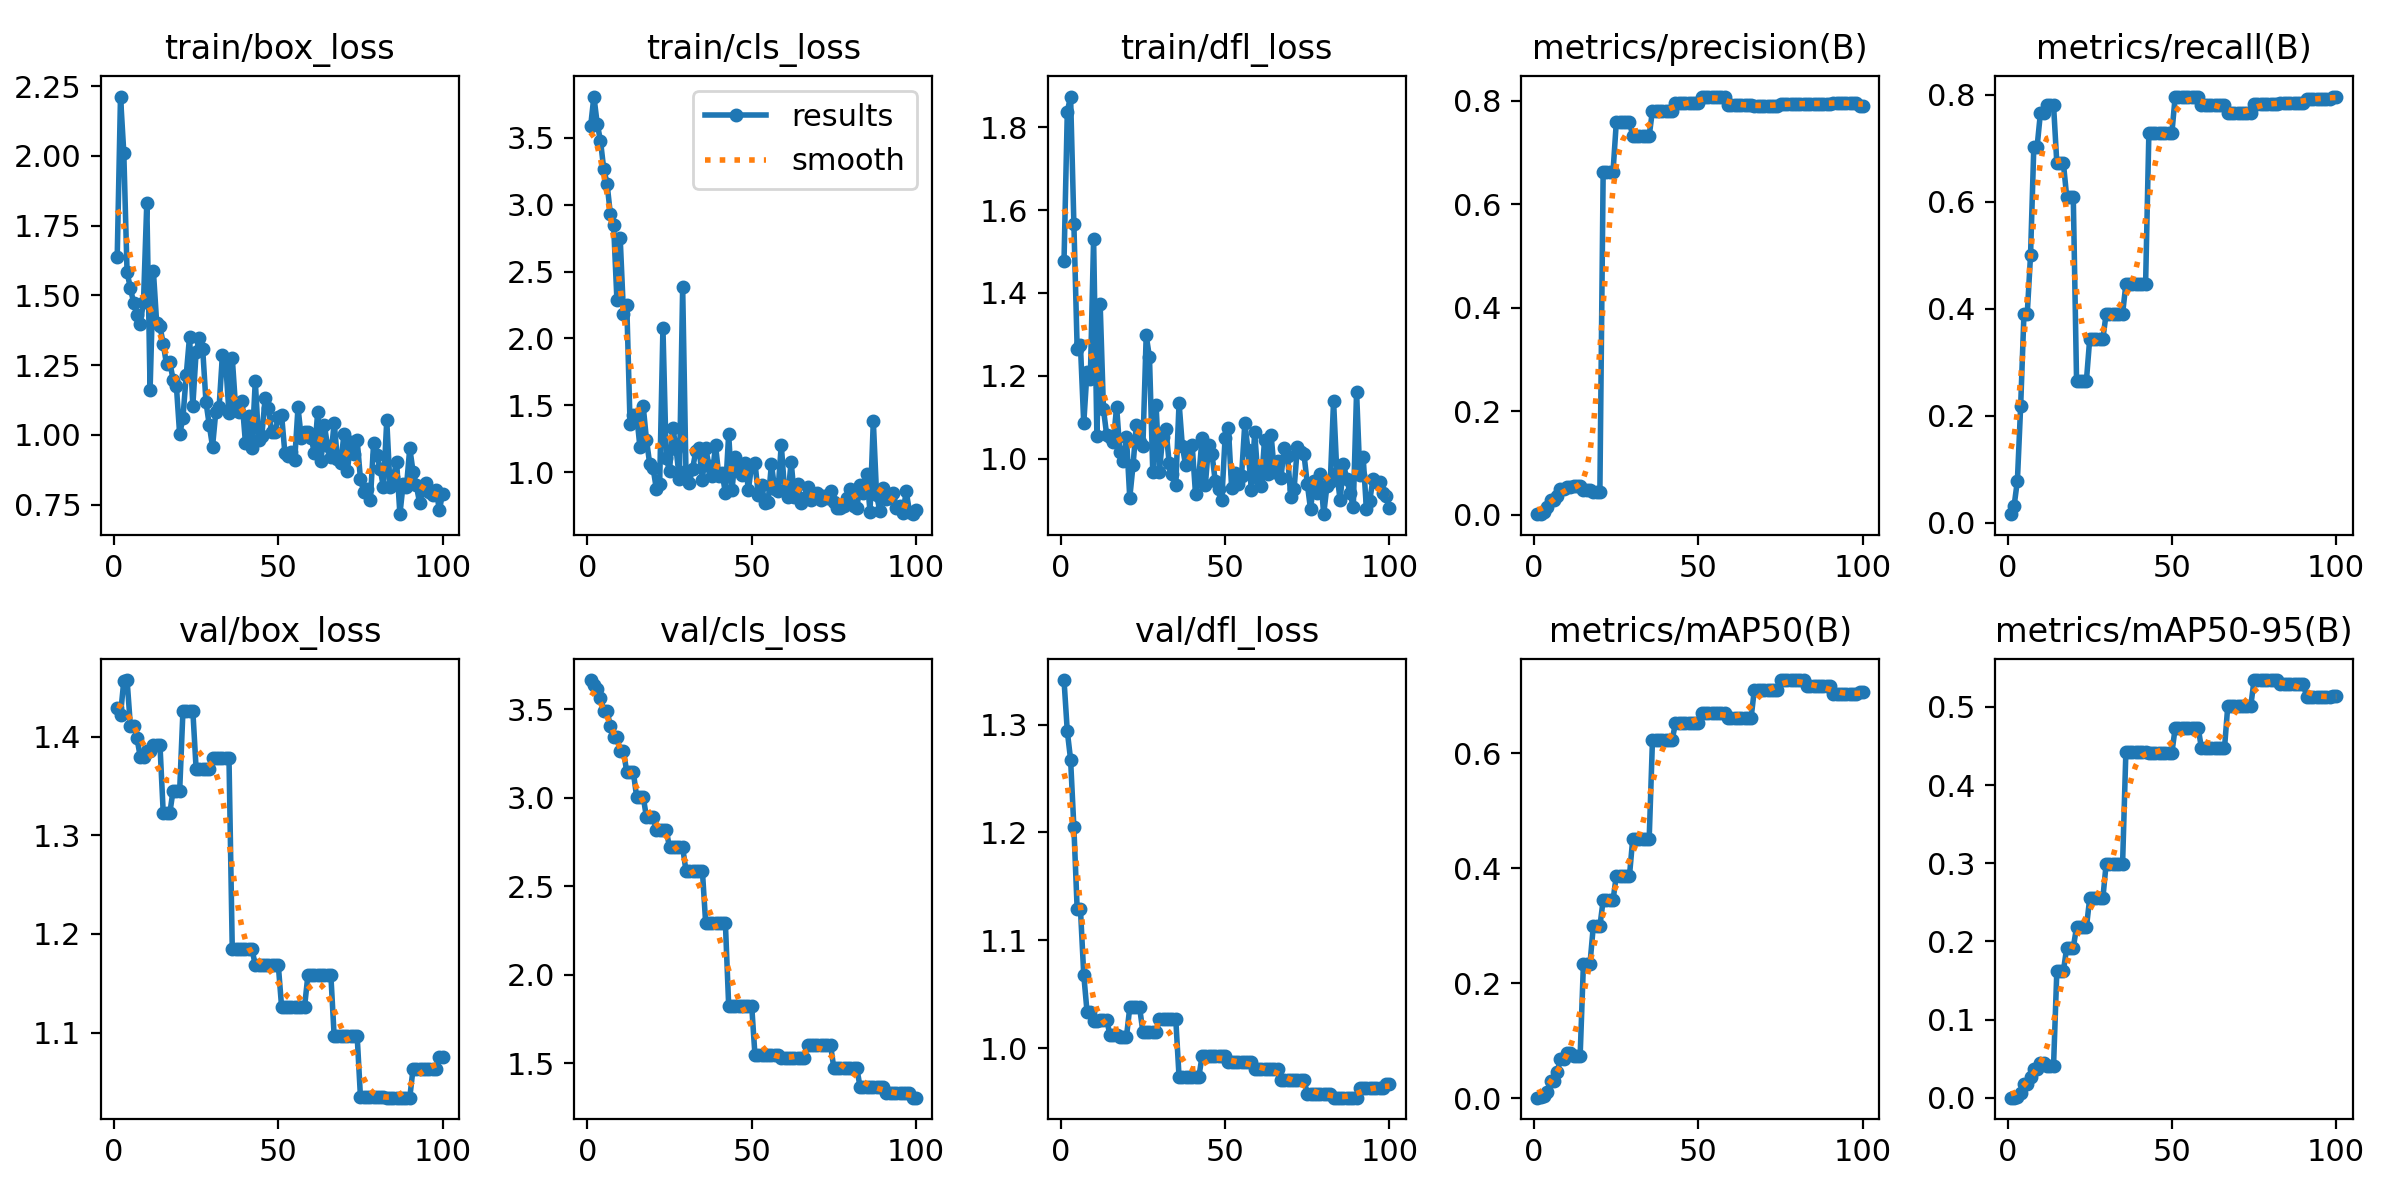

The table this chart was drawn from, first rows:
epoch, time, train/box_loss, train/cls_loss, train/dfl_loss, metrics/precision(B), metrics/recall(B), metrics/mAP50(B), metrics/mAP50-95(B), val/box_loss, val/cls_loss, val/dfl_loss, lr/pg0, lr/pg1, lr/pg2
1, 2.864, 1.637, 3.585, 1.477, 0.00111, 0.01562, 0.00058, 6e-05, 1.429, 3.665, 1.341, 2e-05, 2e-05, 2e-05
2, 3.939, 2.212, 3.809, 1.838, 0.00222, 0.03125, 0.00122, 0.00018, 1.422, 3.64, 1.294, 5.9406e-05, 5.9406e-05, 5.9406e-05
3, 5.073, 2.011, 3.607, 1.874, 0.00556, 0.07812, 0.00304, 0.00095, 1.456, 3.614, 1.268, 9.802e-05, 9.802e-05, 9.802e-05
4, 6.049, 1.582, 3.478, 1.567, 0.01556, 0.2188, 0.01024, 0.00557, 1.457, 3.565, 1.205, 0.0001358, 0.0001358, 0.0001358
5, 7.044, 1.527, 3.265, 1.266, 0.02778, 0.3906, 0.02905, 0.01717, 1.411, 3.491, 1.129, 0.0001729, 0.0001729, 0.0001729
6, 8.057, 1.473, 3.158, 1.273, 0.02778, 0.3906, 0.02905, 0.01717, 1.411, 3.491, 1.129, 0.0002091, 0.0002091, 0.0002091
7, 9.096, 1.43, 2.931, 1.085, 0.03556, 0.5, 0.0444, 0.02601, 1.399, 3.405, 1.068, 0.0002446, 0.0002446, 0.0002446
8, 10.17, 1.398, 2.846, 1.21, 0.05, 0.7031, 0.06811, 0.03737, 1.38, 3.342, 1.034, 0.0002792, 0.0002792, 0.0002792
9, 11.2, 1.478, 2.289, 1.193, 0.05, 0.7031, 0.06811, 0.03737, 1.38, 3.342, 1.034, 0.0003131, 0.0003131, 0.0003131
10, 12.28, 1.832, 2.748, 1.53, 0.05444, 0.7656, 0.07863, 0.04484, 1.386, 3.264, 1.025, 0.0003461, 0.0003461, 0.0003461
11, 13.3, 1.162, 2.185, 1.055, 0.05444, 0.7656, 0.07863, 0.04484, 1.386, 3.264, 1.025, 0.0003784, 0.0003784, 0.0003784
12, 14.35, 1.588, 2.249, 1.372, 0.05556, 0.7812, 0.07369, 0.04107, 1.392, 3.144, 1.026, 0.0004099, 0.0004099, 0.0004099
13, 15.32, 1.402, 1.362, 1.119, 0.05556, 0.7812, 0.07369, 0.04107, 1.392, 3.144, 1.026, 0.0004406, 0.0004406, 0.0004406
14, 16.32, 1.389, 1.43, 1.056, 0.05556, 0.7812, 0.07369, 0.04107, 1.392, 3.144, 1.026, 0.0004705, 0.0004705, 0.0004705
15, 17.32, 1.327, 1.429, 1.052, 0.04778, 0.6719, 0.234, 0.1621, 1.323, 3.006, 1.012, 0.0004996, 0.0004996, 0.0004996
16, 18.36, 1.253, 1.188, 1.04, 0.04778, 0.6719, 0.234, 0.1621, 1.323, 3.006, 1.012, 0.0005279, 0.0005279, 0.0005279
17, 19.39, 1.261, 1.493, 1.126, 0.04778, 0.6719, 0.234, 0.1621, 1.323, 3.006, 1.012, 0.0005555, 0.0005555, 0.0005555
18, 20.55, 1.198, 1.24, 1.017, 0.04333, 0.6094, 0.2986, 0.1921, 1.345, 2.889, 1.011, 0.0005822, 0.0005822, 0.0005822
19, 21.56, 1.176, 1.058, 0.994, 0.04333, 0.6094, 0.2986, 0.1921, 1.345, 2.889, 1.011, 0.0006081, 0.0006081, 0.0006081
20, 22.6, 1.002, 1.031, 1.052, 0.04333, 0.6094, 0.2986, 0.1921, 1.345, 2.889, 1.011, 0.0006333, 0.0006333, 0.0006333
21, 23.62, 1.062, 0.8747, 0.9058, 0.6622, 0.2656, 0.3439, 0.2183, 1.426, 2.818, 1.038, 0.0006576, 0.0006576, 0.0006576
22, 24.66, 1.216, 0.9114, 0.9842, 0.6622, 0.2656, 0.3439, 0.2183, 1.426, 2.818, 1.038, 0.0006812, 0.0006812, 0.0006812
23, 25.69, 1.351, 2.08, 1.082, 0.6622, 0.2656, 0.3439, 0.2183, 1.426, 2.818, 1.038, 0.000704, 0.000704, 0.000704
24, 26.86, 1.104, 1.106, 1.041, 0.6622, 0.2656, 0.3439, 0.2183, 1.426, 2.818, 1.038, 0.000726, 0.000726, 0.000726
25, 27.97, 1.297, 1.011, 1.032, 0.7584, 0.3433, 0.3867, 0.2552, 1.368, 2.72, 1.015, 0.0007472, 0.0007472, 0.0007472
26, 29.06, 1.347, 1.331, 1.298, 0.7584, 0.3433, 0.3867, 0.2552, 1.368, 2.72, 1.015, 0.0007675, 0.0007675, 0.0007675
27, 30.1, 1.309, 1.177, 1.245, 0.7584, 0.3433, 0.3867, 0.2552, 1.368, 2.72, 1.015, 0.0007872, 0.0007872, 0.0007872
28, 31.15, 1.118, 0.9478, 0.9684, 0.7584, 0.3433, 0.3867, 0.2552, 1.368, 2.72, 1.015, 0.000806, 0.000806, 0.000806
29, 32.21, 1.036, 2.384, 1.13, 0.7584, 0.3433, 0.3867, 0.2552, 1.368, 2.72, 1.015, 0.000824, 0.000824, 0.000824
30, 33.28, 0.9582, 1.008, 0.9672, 0.7319, 0.3906, 0.4508, 0.2992, 1.378, 2.589, 1.027, 0.0008412, 0.0008412, 0.0008412
31, 34.38, 1.084, 0.9206, 1.052, 0.7319, 0.3906, 0.4508, 0.2992, 1.378, 2.589, 1.027, 0.0008577, 0.0008577, 0.0008577
32, 35.46, 1.101, 1.023, 1.072, 0.7319, 0.3906, 0.4508, 0.2992, 1.378, 2.589, 1.027, 0.0008733, 0.0008733, 0.0008733
33, 36.59, 1.286, 1.156, 0.9885, 0.7319, 0.3906, 0.4508, 0.2992, 1.378, 2.589, 1.027, 0.0008882, 0.0008882, 0.0008882
34, 37.59, 1.258, 1.18, 0.9632, 0.7319, 0.3906, 0.4508, 0.2992, 1.378, 2.589, 1.027, 0.0009022, 0.0009022, 0.0009022
35, 38.66, 1.078, 0.9431, 0.9373, 0.7319, 0.3906, 0.4508, 0.2992, 1.378, 2.589, 1.027, 0.0009155, 0.0009155, 0.0009155
36, 39.67, 1.276, 1.184, 1.135, 0.7809, 0.4457, 0.6225, 0.4421, 1.184, 2.291, 0.9733, 0.000928, 0.000928, 0.000928
37, 40.67, 1.101, 1.049, 1.03, 0.7809, 0.4457, 0.6225, 0.4421, 1.184, 2.291, 0.9733, 0.0009397, 0.0009397, 0.0009397
38, 41.68, 1.081, 0.9723, 0.984, 0.7809, 0.4457, 0.6225, 0.4421, 1.184, 2.291, 0.9733, 0.0009505, 0.0009505, 0.0009505
39, 43.1, 1.121, 1.203, 1.029, 0.7809, 0.4457, 0.6225, 0.4421, 1.184, 2.291, 0.9733, 0.0009607, 0.0009607, 0.0009607
40, 44.45, 0.9728, 0.9719, 1.032, 0.7809, 0.4457, 0.6225, 0.4421, 1.184, 2.291, 0.9733, 0.00097, 0.00097, 0.00097
41, 45.78, 1.068, 0.9918, 0.9154, 0.7809, 0.4457, 0.6225, 0.4421, 1.184, 2.291, 0.9733, 0.0009785, 0.0009785, 0.0009785
42, 47.06, 0.9533, 0.8463, 0.9551, 0.7809, 0.4457, 0.6225, 0.4421, 1.184, 2.291, 0.9733, 0.0009862, 0.0009862, 0.0009862
43, 48.3, 1.193, 1.285, 1.051, 0.7953, 0.7287, 0.653, 0.4413, 1.169, 1.825, 0.9925, 0.0009931, 0.0009931, 0.0009931
44, 49.55, 0.9836, 0.8656, 0.9372, 0.7953, 0.7287, 0.653, 0.4413, 1.169, 1.825, 0.9925, 0.0009993, 0.0009993, 0.0009993
45, 50.73, 0.9975, 1.114, 1.034, 0.7953, 0.7287, 0.653, 0.4413, 1.169, 1.825, 0.9925, 0.001005, 0.001005, 0.001005
46, 51.93, 1.132, 1.034, 1.012, 0.7953, 0.7287, 0.653, 0.4413, 1.169, 1.825, 0.9925, 0.001009, 0.001009, 0.001009
47, 53.05, 1.095, 0.9806, 0.9463, 0.7953, 0.7287, 0.653, 0.4413, 1.169, 1.825, 0.9925, 0.001013, 0.001013, 0.001013
48, 54.23, 1.009, 1.07, 0.9266, 0.7953, 0.7287, 0.653, 0.4413, 1.169, 1.825, 0.9925, 0.001016, 0.001016, 0.001016
49, 55.51, 1.01, 0.8701, 0.9005, 0.7953, 0.7287, 0.653, 0.4413, 1.169, 1.825, 0.9925, 0.001018, 0.001018, 0.001018
50, 56.87, 1.063, 1.053, 1.051, 0.7953, 0.7287, 0.653, 0.4413, 1.169, 1.825, 0.9925, 0.00102, 0.00102, 0.00102
51, 58.19, 1.073, 1.072, 1.075, 0.8079, 0.7969, 0.6695, 0.4731, 1.126, 1.545, 0.987, 0.00101, 0.00101, 0.00101
52, 59.22, 0.9354, 0.8329, 0.9285, 0.8079, 0.7969, 0.6695, 0.4731, 1.126, 1.545, 0.987, 0.0009902, 0.0009902, 0.0009902
53, 60.33, 0.9235, 0.9032, 0.9655, 0.8079, 0.7969, 0.6695, 0.4731, 1.126, 1.545, 0.987, 0.0009704, 0.0009704, 0.0009704
54, 61.76, 0.9395, 0.7729, 0.9401, 0.8079, 0.7969, 0.6695, 0.4731, 1.126, 1.545, 0.987, 0.0009506, 0.0009506, 0.0009506
55, 63.34, 0.912, 0.7772, 0.9577, 0.8079, 0.7969, 0.6695, 0.4731, 1.126, 1.545, 0.987, 0.0009308, 0.0009308, 0.0009308
56, 64.64, 1.099, 1.061, 1.085, 0.8079, 0.7969, 0.6695, 0.4731, 1.126, 1.545, 0.987, 0.000911, 0.000911, 0.000911
57, 66.12, 0.9884, 0.8727, 1.02, 0.8079, 0.7969, 0.6695, 0.4731, 1.126, 1.545, 0.987, 0.0008912, 0.0008912, 0.0008912
58, 67.34, 1.011, 0.8576, 0.9243, 0.8079, 0.7969, 0.6695, 0.4731, 1.126, 1.545, 0.987, 0.0008714, 0.0008714, 0.0008714
59, 68.59, 1.011, 1.206, 1.064, 0.7916, 0.7812, 0.6614, 0.4471, 1.158, 1.528, 0.9812, 0.0008516, 0.0008516, 0.0008516
60, 69.76, 0.9906, 0.8638, 0.9536, 0.7916, 0.7812, 0.6614, 0.4471, 1.158, 1.528, 0.9812, 0.0008318, 0.0008318, 0.0008318
... 40 more rows
